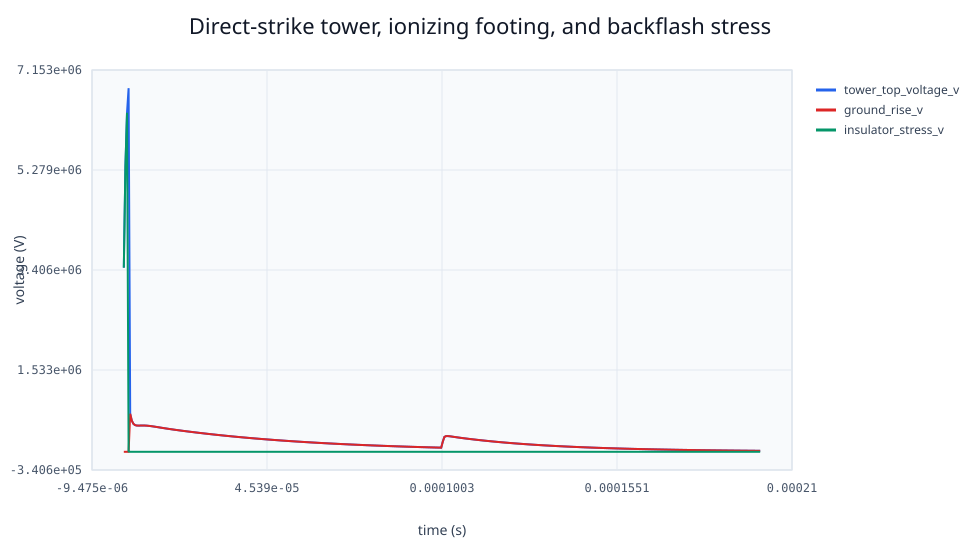

The table this chart was drawn from, first rows:
time_s, lightning_current_a, tower_top_voltage_v, ground_potential_rise_v, insulator_stress_v, flashover_state
5e-07, 19751, 3449549, 0, 3449549, 0
1e-06, 26821, 5348291, 0, 5348291, 0
1.5e-06, 29227, 6351649, 0, 6351649, 0
2e-06, 29920, 6812245, 0, 6805, 1
2.5e-06, 29984, 713401, 713365, 0.03563, 1
3e-06, 29819, 583883, 583854, 0.02917, 1
3.5e-06, 29571, 525515, 525488, 0.02625, 1
4e-06, 29295, 501278, 501253, 0.02504, 1
4.5e-06, 29010, 492811, 492787, 0.02462, 1
5e-06, 28723, 491072, 491047, 0.02453, 1
5.5e-06, 28439, 491677, 491653, 0.02456, 1
6e-06, 28156, 492575, 492550, 0.02461, 1
6.5e-06, 27876, 492875, 492850, 0.02462, 1
7e-06, 27599, 492262, 492238, 0.02459, 1
7.5e-06, 27324, 490699, 490675, 0.02452, 1
8e-06, 27052, 488276, 488251, 0.0244, 1
8.5e-06, 26783, 485131, 485106, 0.02424, 1
9e-06, 26516, 481414, 481390, 0.02405, 1
9.5e-06, 26253, 477266, 477242, 0.02385, 1
1e-05, 25991, 472812, 472788, 0.02363, 1
1.05e-05, 25733, 468155, 468131, 0.02339, 1
1.1e-05, 25477, 463380, 463356, 0.02316, 1
1.15e-05, 25223, 458551, 458528, 0.02291, 1
1.2e-05, 24972, 453719, 453696, 0.02267, 1
1.25e-05, 24724, 448919, 448896, 0.02243, 1
1.3e-05, 24478, 444174, 444152, 0.0222, 1
1.35e-05, 24234, 439501, 439479, 0.02196, 1
1.4e-05, 23993, 434908, 434886, 0.02174, 1
1.45e-05, 23754, 430399, 430377, 0.02151, 1
1.5e-05, 23518, 425973, 425951, 0.02129, 1
1.55e-05, 23284, 421627, 421606, 0.02107, 1
1.6e-05, 23052, 417359, 417338, 0.02086, 1
1.65e-05, 22823, 413162, 413141, 0.02065, 1
1.7e-05, 22596, 409032, 409011, 0.02044, 1
1.75e-05, 22371, 404963, 404942, 0.02024, 1
1.8e-05, 22148, 400950, 400930, 0.02004, 1
1.85e-05, 21928, 396989, 396970, 0.01984, 1
1.9e-05, 21710, 393077, 393057, 0.01965, 1
1.95e-05, 21494, 389209, 389189, 0.01946, 1
2e-05, 21280, 385382, 385363, 0.01926, 1
2.05e-05, 21068, 381595, 381576, 0.01908, 1
2.1e-05, 20859, 377845, 377826, 0.01889, 1
2.15e-05, 20651, 374131, 374113, 0.0187, 1
2.2e-05, 20446, 370452, 370434, 0.01852, 1
2.25e-05, 20242, 366806, 366788, 0.01834, 1
2.3e-05, 20041, 363194, 363176, 0.01816, 1
2.35e-05, 19841, 359614, 359596, 0.01798, 1
2.4e-05, 19644, 356066, 356048, 0.0178, 1
2.45e-05, 19448, 352550, 352533, 0.01763, 1
2.5e-05, 19255, 349066, 349049, 0.01745, 1
2.55e-05, 19063, 345614, 345596, 0.01728, 1
2.6e-05, 18874, 342193, 342176, 0.01711, 1
2.65e-05, 18686, 338803, 338786, 0.01694, 1
2.7e-05, 18500, 335445, 335428, 0.01677, 1
2.75e-05, 18316, 332118, 332101, 0.01661, 1
2.8e-05, 18134, 328822, 328806, 0.01644, 1
2.85e-05, 17953, 325557, 325541, 0.01628, 1
2.9e-05, 17774, 322324, 322308, 0.01612, 1
2.95e-05, 17598, 319121, 319105, 0.01596, 1
3e-05, 17423, 315949, 315933, 0.0158, 1
... 340 more rows
